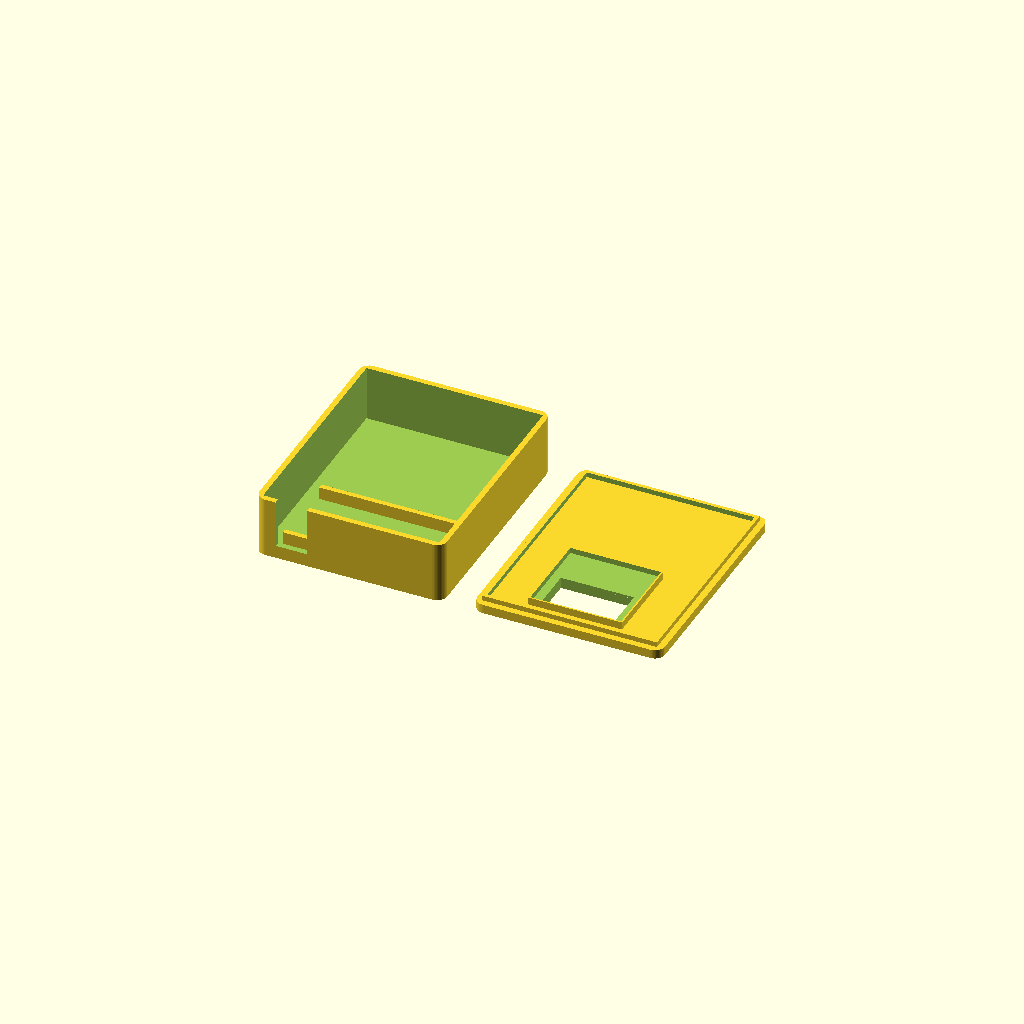
Cell 1: the model at its default parameters.
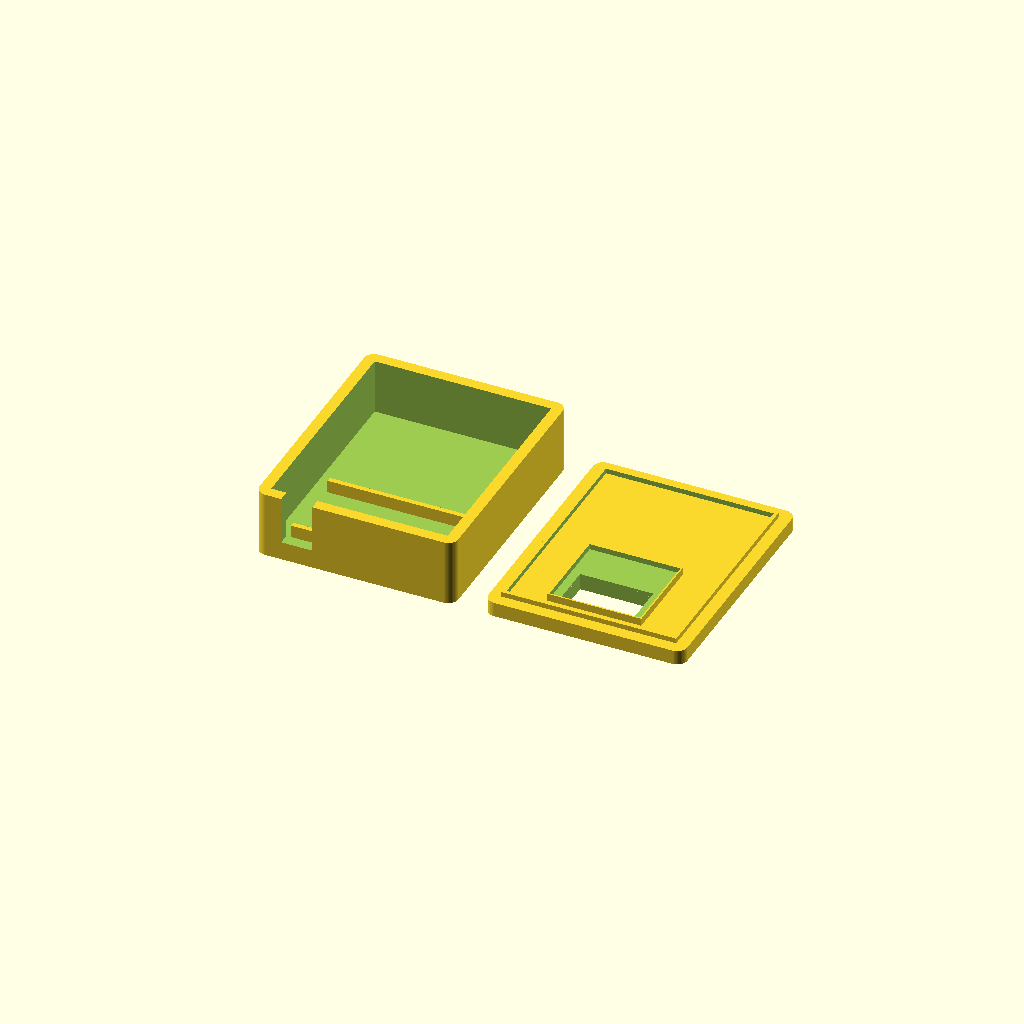
Cell 2: wand = 4.4 (everything else at default).
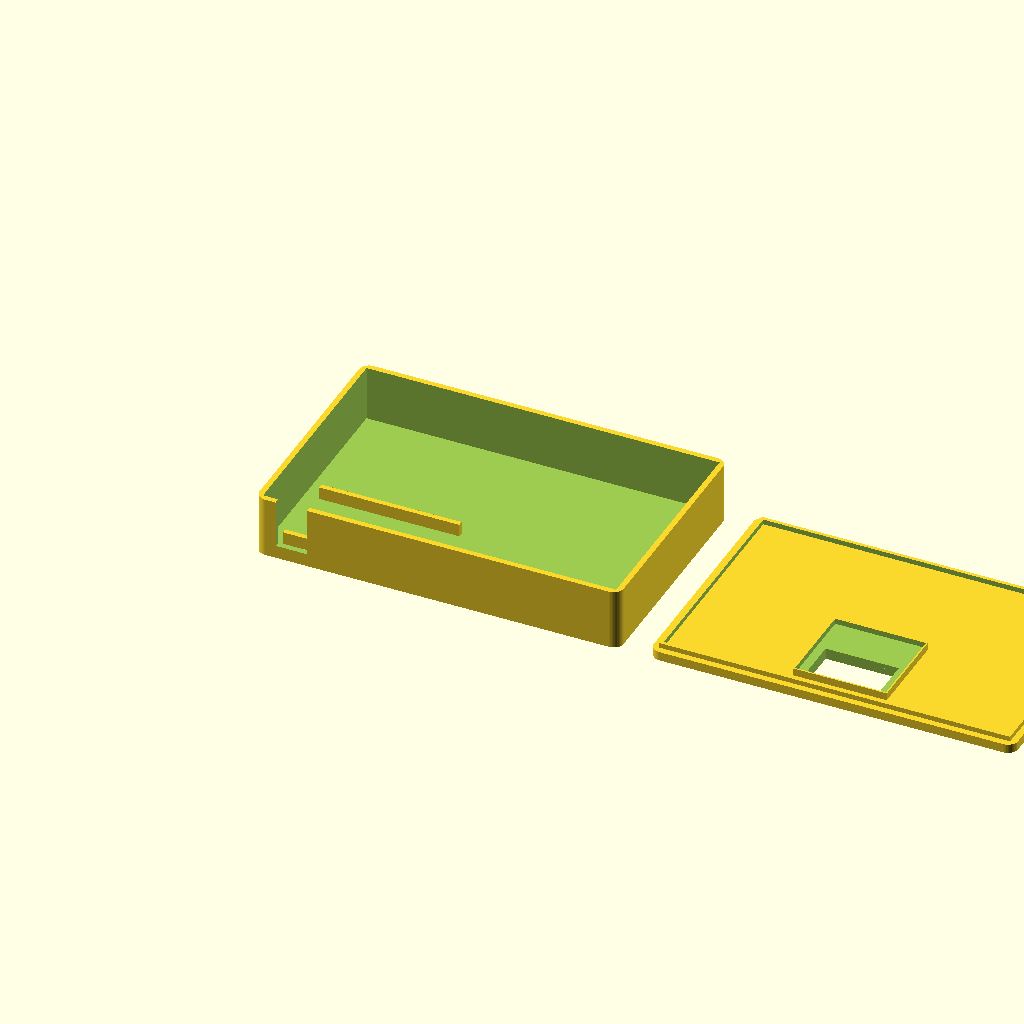
Cell 3 — innen_x set to 140, the other parameters unchanged.
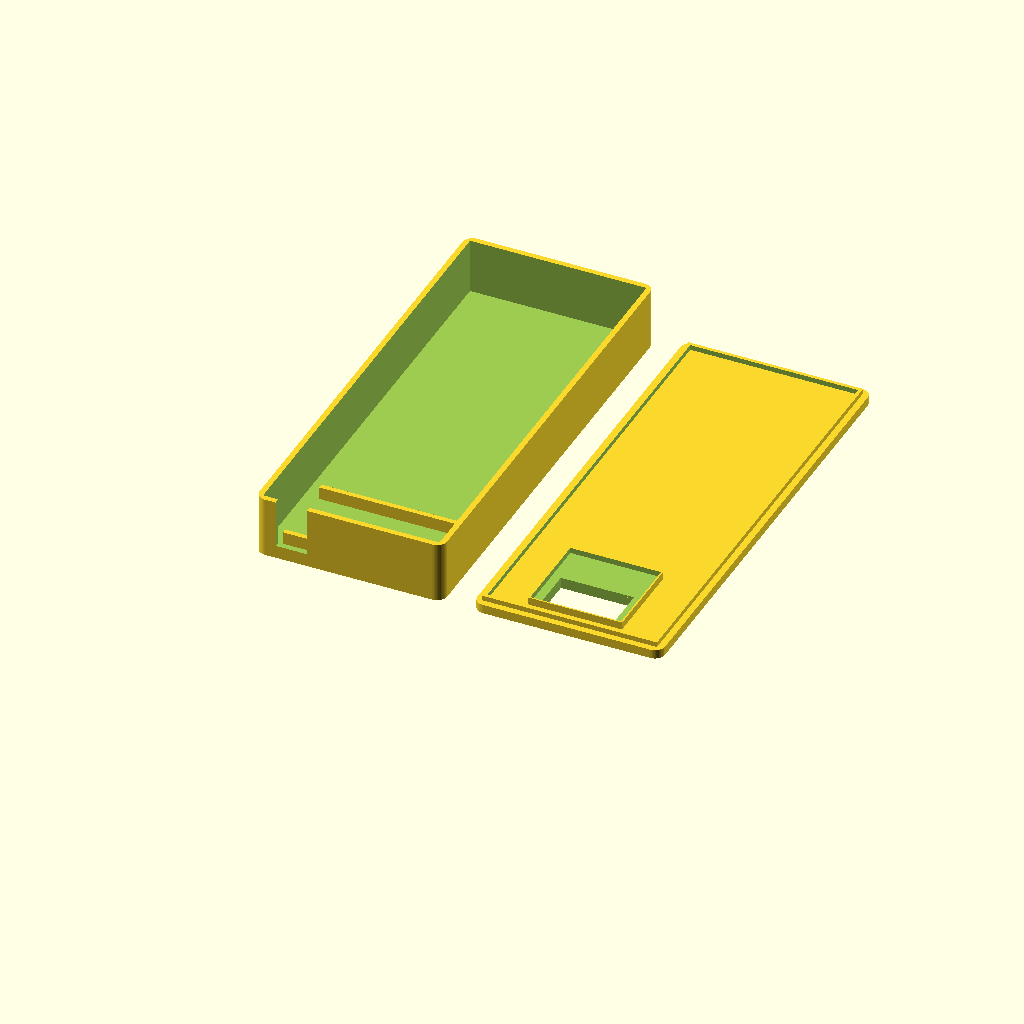
Cell 4 — innen_y set to 176, the other parameters unchanged.
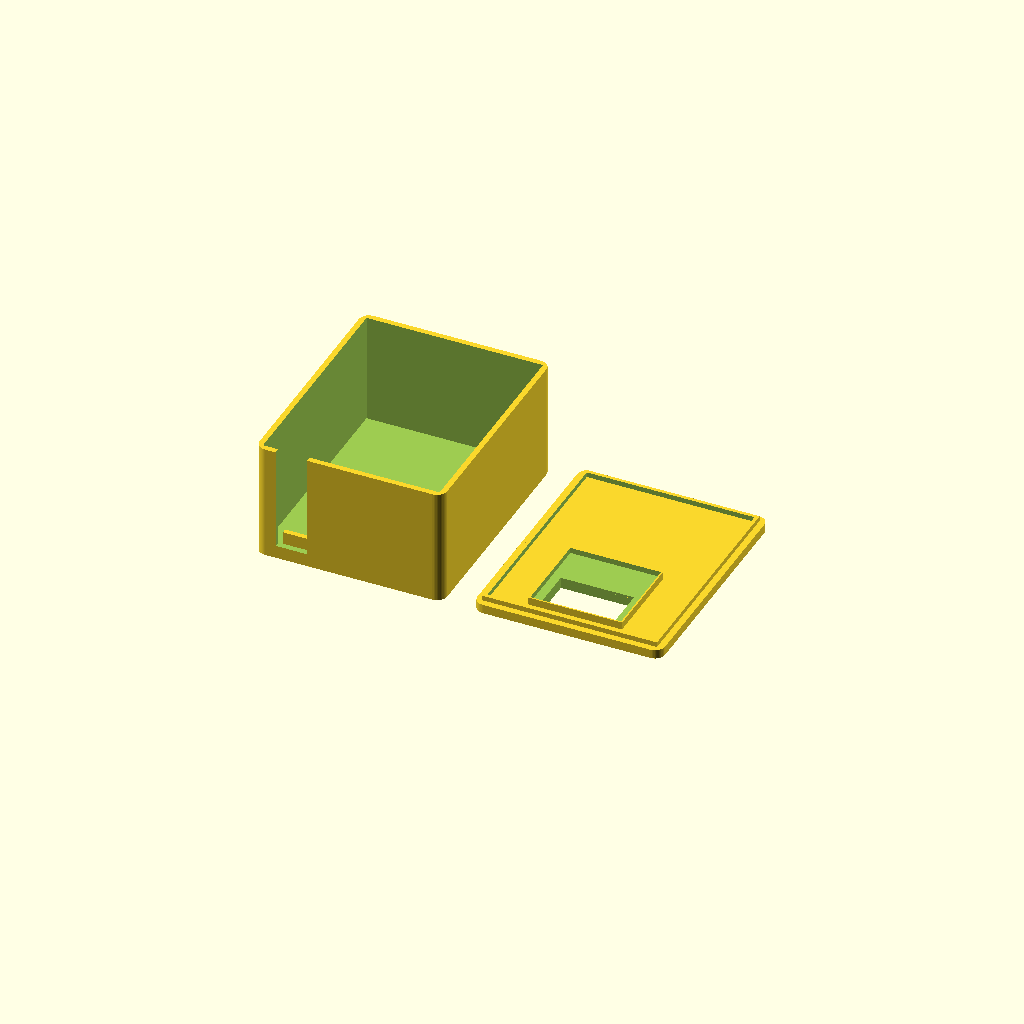
Cell 5: innen_z = 44 (everything else at default).
One fixed orthographic camera (rotation 55°, 0°, 25°; colour scheme Cornfield) for every cell.
Source of the model, firmware/esp32-terminal/cad/housing.scad:
// Version 1: gedruckter Prototyp (Unterschale + Deckel). Version 2: housing-v2.scad
// Zwei Druckteile, Maße in mm. In OpenSCAD: F5 Vorschau, F6 STL.
//
// teil = 0  beide nebeneinander (nur anschauen)
// teil = 1  Unterschale  — mit der Öffnung nach oben aufs Druckbett
// teil = 2  Deckel       — Sichtseite nach unten (Fensterschnitt nach oben)

teil = 0;

$fn = 48;
wand = 2.2;
spiel = 0.35;

// Innenraum
innen_x = 70;
innen_y = 88;
innen_z = 22;

// DevKit 30-Pin (typisch 54.5 x 28). USB an der kurzen Seite.
esp_x = 55.5;
esp_y = 29.0;
usb_b = 12;
usb_h = 8;

// 1,3"-SH1106-Modul, Sichtfenster etwas kleiner als das Glas
oled_modul_x = 36;
oled_modul_y = 34;
fenster_x = 29;
fenster_y = 16;

aussen_x = innen_x + 2 * wand;
aussen_y = innen_y + 2 * wand;

module platte(x, y, z, r = 3) {
  hull() {
    for (px = [r, x - r], py = [r, y - r])
      translate([px, py, 0]) cylinder(h = z, r = r);
  }
}

// Unterschale: offener Kasten, Boden auf dem Bett, USB-Schlitz von oben
// (kein Loch in der Wand → ohne Stützen druckbar).
module unterschale() {
  difference() {
    platte(aussen_x, aussen_y, wand + innen_z, 4);
    translate([wand, wand, wand])
      cube([innen_x, innen_y, innen_z + 1]);
    // USB: Schlitz von der Oberkante runter, kurze Wand y=0
    translate([wand + 6, -1, wand + 3])
      cube([usb_b + spiel, wand + 3, innen_z]);
  }
  // Zwei Leisten, DevKit liegt dazwischen, USB zur Schlitz-Wand
  translate([wand + 6, wand + 4, wand]) {
    cube([esp_x, 2, 5]);
    translate([0, 2 + esp_y, 0]) cube([esp_x, 2, 5]);
  }
}

// Deckel: flache Platte, Fenster vorn, Lippe greift in den Kasten.
// OLED von innen gegen das Fenster kleben/legen.
module deckel() {
  difference() {
    platte(aussen_x, aussen_y, wand + 1.4, 4);
    translate([
      (aussen_x - fenster_x) / 2,
      wand + 8,
      -1
    ]) cube([fenster_x, fenster_y, wand + 4]);
  }
  // Lippe nach oben (beim Drucken: Deckel mit Fenster nach oben, Lippe nach oben)
  translate([wand + spiel, wand + spiel, wand + 1.4]) difference() {
    cube([innen_x - 2 * spiel, innen_y - 2 * spiel, 2]);
    translate([1.4, 1.4, -0.1])
      cube([innen_x - 2 * spiel - 2.8, innen_y - 2 * spiel - 2.8, 3]);
  }
  // Mulde für das OLED-Modul (innen, um das Fenster)
  translate([
    (aussen_x - oled_modul_x) / 2 - 0.6,
    wand + 5,
    wand + 1.4
  ]) difference() {
    cube([oled_modul_x + 1.2, oled_modul_y + 1.2, 3]);
    translate([0.6, 0.6, 0.8]) cube([oled_modul_x, oled_modul_y, 4]);
    translate([
      (oled_modul_x + 1.2 - fenster_x) / 2,
      3,
      -1
    ]) cube([fenster_x, fenster_y, 6]);
  }
}

if (teil == 1) {
  unterschale();
} else if (teil == 2) {
  deckel();
} else {
  unterschale();
  translate([aussen_x + 12, 0, 0]) deckel();
}
Customizer parameters (derived from the source; name, type, default, range or options):
teil: number, default 0
wand: number, default 2.2
spiel: number, default 0.35
innen_x: number, default 70
innen_y: number, default 88
innen_z: number, default 22
esp_x: number, default 55.5
esp_y: number, default 29
usb_b: number, default 12
usb_h: number, default 8
oled_modul_x: number, default 36
oled_modul_y: number, default 34
fenster_x: number, default 29
fenster_y: number, default 16
